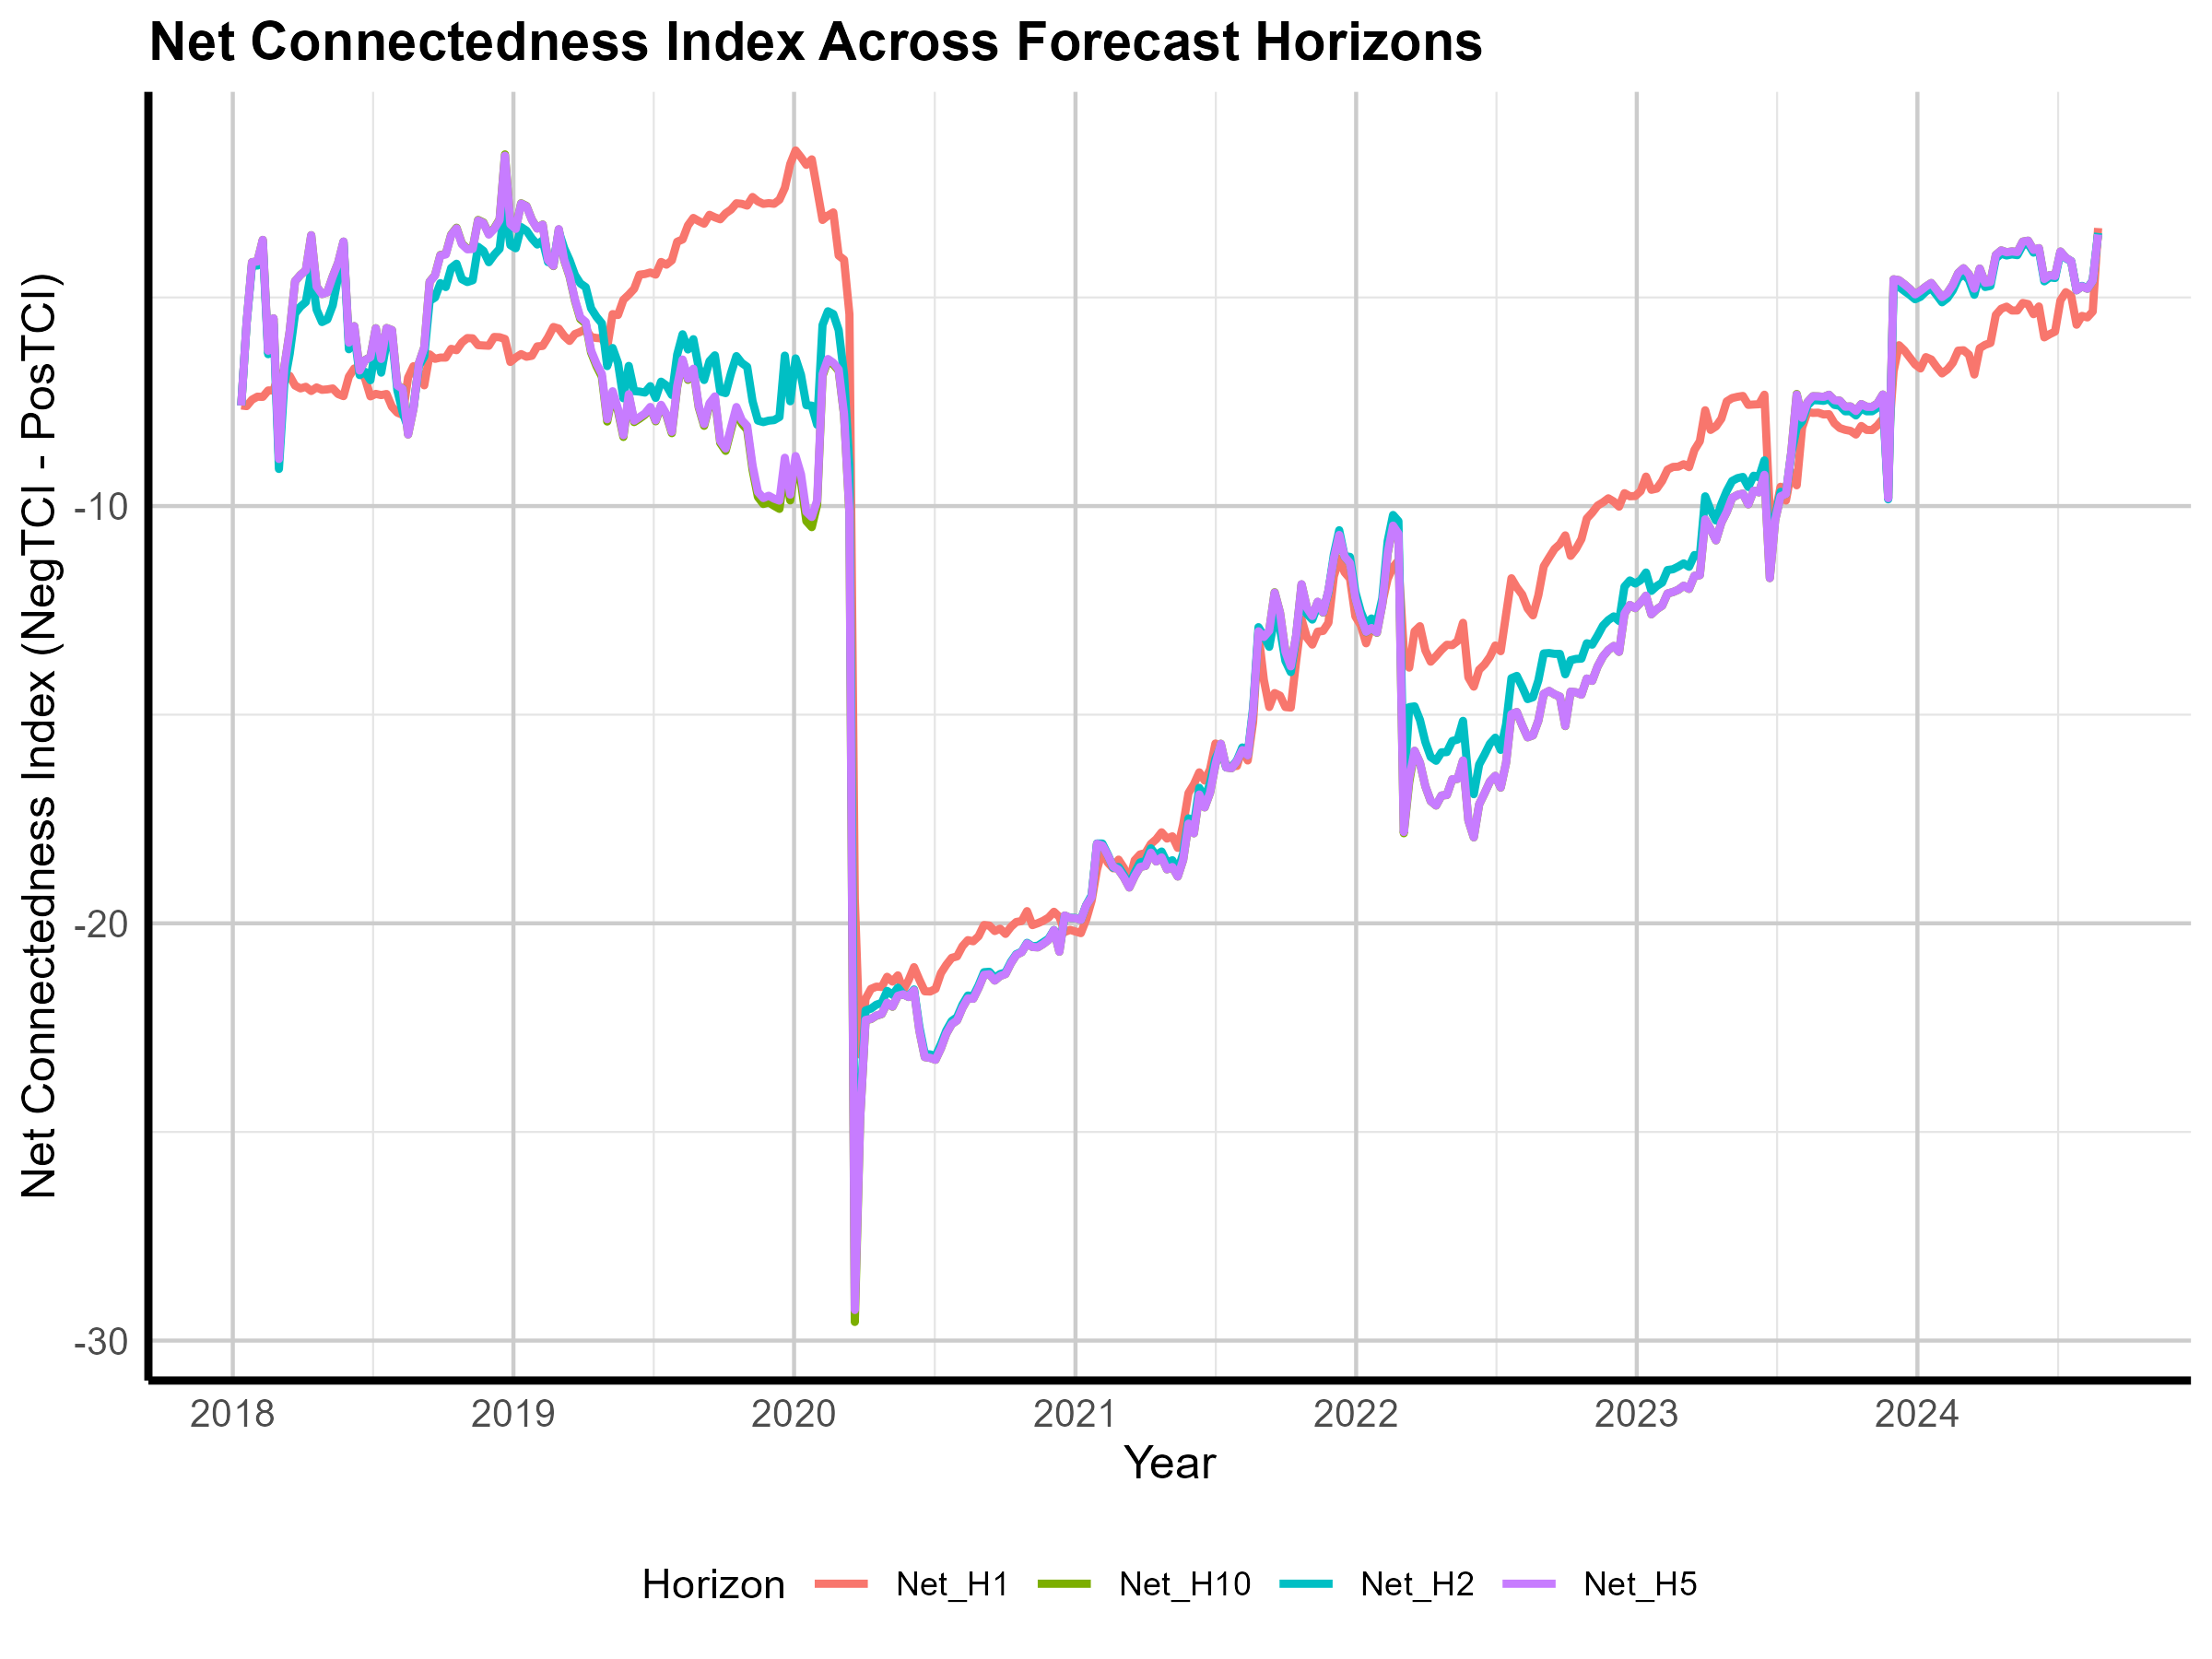

Values plotted in this chart, from the file beside it:
Date, Net_H1, Net_H2, Net_H5, Net_H10
2018-01-12, -7.589, -7.589, -7.589, -7.589
2018-01-19, -7.604, -5.607, -5.601, -5.601
2018-01-26, -7.45, -4.22, -4.154, -4.154
2018-02-02, -7.379, -4.235, -4.139, -4.139
2018-02-09, -7.383, -3.72, -3.621, -3.621
2018-02-16, -7.229, -6.36, -6.278, -6.278
2018-02-23, -7.23, -5.634, -5.502, -5.502
2018-03-02, -6.819, -9.111, -8.872, -8.872
2018-03-09, -6.873, -7.067, -6.675, -6.675
2018-03-16, -6.879, -6.353, -5.814, -5.813
2018-03-23, -7.111, -5.388, -4.61, -4.61
2018-03-30, -7.18, -5.221, -4.462, -4.461
2018-04-06, -7.142, -5.11, -4.35, -4.349
2018-04-13, -7.243, -4.375, -3.51, -3.509
2018-04-20, -7.157, -5.291, -4.739, -4.739
2018-04-27, -7.214, -5.59, -4.921, -4.919
2018-05-04, -7.204, -5.527, -4.875, -4.874
2018-05-11, -7.182, -5.188, -4.499, -4.497
2018-05-18, -7.315, -4.498, -4.172, -4.171
2018-05-25, -7.365, -3.679, -3.661, -3.662
2018-06-01, -6.898, -6.242, -6.083, -6.082
2018-06-08, -6.703, -5.851, -5.689, -5.688
2018-06-15, -6.764, -6.86, -6.751, -6.75
2018-06-22, -6.941, -6.783, -6.502, -6.5
2018-06-29, -7.371, -6.983, -6.433, -6.429
2018-07-06, -7.312, -6.164, -5.74, -5.737
2018-07-13, -7.34, -6.803, -6.474, -6.471
2018-07-20, -7.314, -6.088, -5.735, -5.733
2018-07-27, -7.62, -5.921, -5.783, -5.783
2018-08-03, -7.761, -7.222, -7.11, -7.11
2018-08-10, -7.815, -7.758, -7.189, -7.182
2018-08-17, -6.921, -8.125, -8.284, -8.285
2018-08-24, -6.648, -7.628, -7.663, -7.662
2018-08-31, -6.79, -6.642, -6.58, -6.58
2018-09-07, -7.106, -6.413, -6.201, -6.199
2018-09-14, -6.365, -5.082, -4.627, -4.624
2018-09-21, -6.471, -5.002, -4.474, -4.467
2018-09-28, -6.441, -4.656, -3.989, -3.982
2018-10-05, -6.442, -4.751, -3.97, -3.96
2018-10-12, -6.232, -4.295, -3.505, -3.494
2018-10-19, -6.264, -4.193, -3.343, -3.329
2018-10-26, -6.078, -4.564, -3.725, -3.71
2018-11-02, -5.974, -4.631, -3.846, -3.831
2018-11-09, -5.98, -4.588, -3.838, -3.824
2018-11-16, -6.143, -3.786, -3.156, -3.143
2018-11-23, -6.151, -3.884, -3.218, -3.204
2018-11-30, -6.157, -4.156, -3.493, -3.48
2018-12-07, -5.947, -3.978, -3.358, -3.344
2018-12-14, -5.954, -3.835, -3.146, -3.129
2018-12-21, -5.996, -2.782, -1.603, -1.572
2018-12-28, -6.546, -3.746, -3.246, -3.239
2019-01-04, -6.44, -3.821, -3.358, -3.352
2019-01-11, -6.359, -3.314, -2.751, -2.743
2019-01-18, -6.421, -3.4, -2.816, -2.809
2019-01-25, -6.398, -3.587, -3.141, -3.136
2019-02-01, -6.173, -3.732, -3.35, -3.346
2019-02-08, -6.163, -3.634, -3.256, -3.252
2019-02-15, -5.956, -4.154, -4.103, -4.109
2019-02-22, -5.708, -4.171, -4.242, -4.25
2019-03-01, -5.747, -3.42, -3.364, -3.369
... 286 more rows
